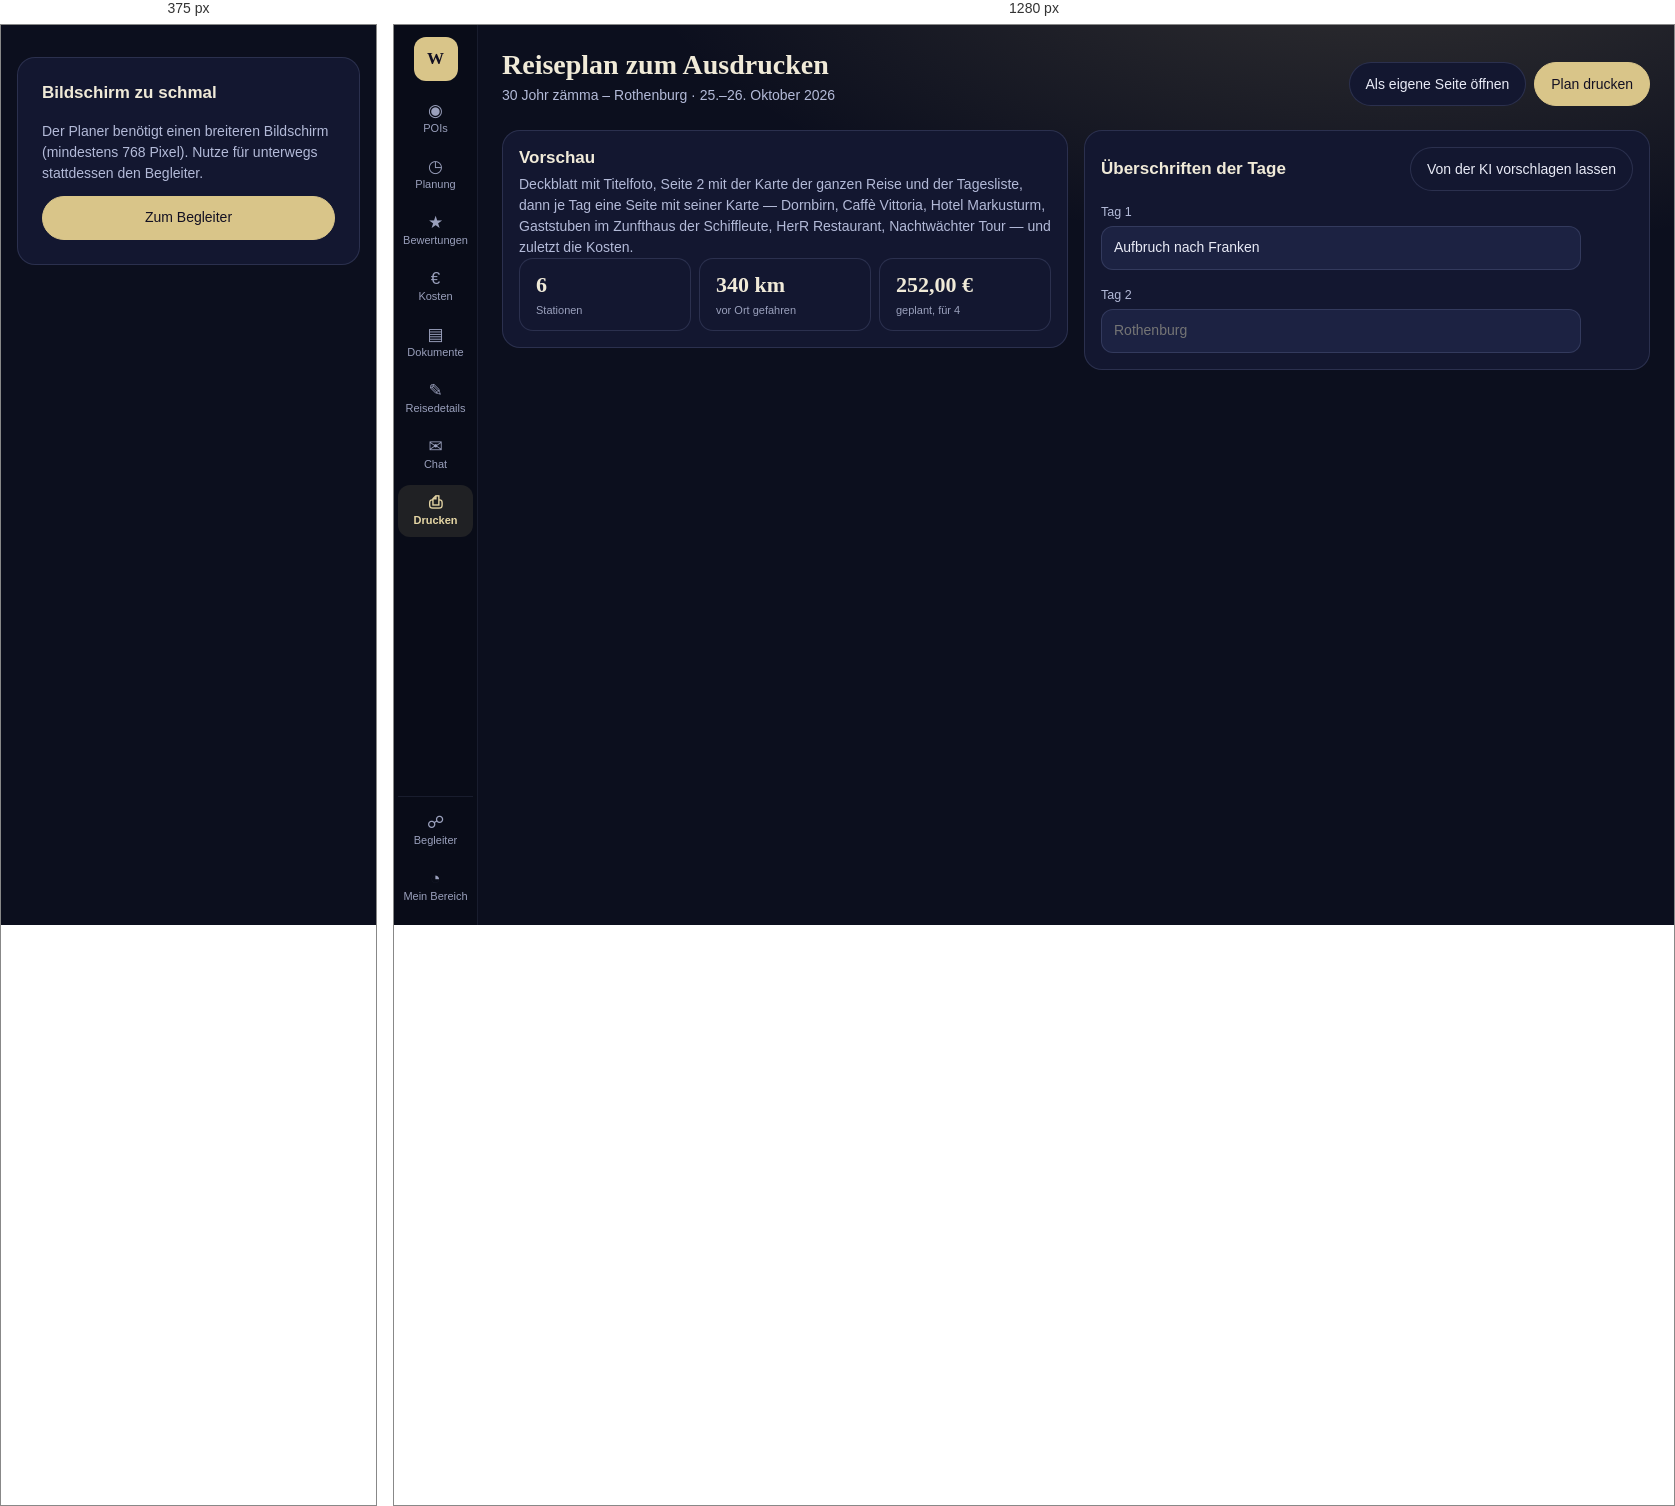
Rendered at 375 px and 1280 px, left to right.

<!-- file: planer-drucken.html -->
<!doctype html>
<html lang="de">
  <head>
    <meta charset="utf-8" />
    <meta name="viewport" content="width=device-width, initial-scale=1" />
    <title>Planer · Drucken — Seiten-Mockup (wegfara)</title>
    <!--
      Seiten-Mockup (req-091). Diese Seite hat absichtlich KEIN eigenes CSS:
      alles kommt aus baukasten.css. Fehlt ein Baustein, wird er im Katalog
      ergänzt (app/plan/baukasten/, danach `npm run baukasten`) — nicht hier
      erfunden.

      Zu beurteilen bei 375, 768 und 1280 px. Unter 768 px läuft der Planer
      nicht (req-088): dort steht der Hinweis auf den Begleiter.
    -->
    <link rel="stylesheet" href="baukasten.css" />
  </head>
  <body class="seite ohneRand">
    <div class="planer">
      <nav class="leiste" aria-label="Bereiche">
        <span class="leistenMarke" aria-hidden="true">W</span>
        <a class="leistenEintrag" href="planer-pois.html">
          <span class="leistenSymbol" aria-hidden="true">◉</span>POIs
        </a>
        <a class="leistenEintrag" href="planer-planung.html">
          <span class="leistenSymbol" aria-hidden="true">◷</span>Planung
        </a>
        <a class="leistenEintrag" href="planer-bewertungen.html">
          <span class="leistenSymbol" aria-hidden="true">★</span>Bewertungen
        </a>
        <a class="leistenEintrag" href="planer-kosten.html">
          <span class="leistenSymbol" aria-hidden="true">€</span>Kosten
        </a>
        <a class="leistenEintrag" href="planer-dokumente.html">
          <span class="leistenSymbol" aria-hidden="true">▤</span>Dokumente
        </a>
        <a class="leistenEintrag" href="planer-reisedetails.html">
          <span class="leistenSymbol" aria-hidden="true">✎</span>Reisedetails
        </a>
        <a class="leistenEintrag" href="planer-chat.html">
          <span class="leistenSymbol" aria-hidden="true">✉</span>Chat
        </a>
        <a class="leistenEintrag" href="planer-drucken.html" aria-current="page">
          <span class="leistenSymbol" aria-hidden="true">⎙</span>Drucken
        </a>
        <div class="leistenFuss">
          <a class="leistenEintrag" href="begleiter-plan.html">
            <span class="leistenSymbol" aria-hidden="true">☍</span>Begleiter
          </a>
          <a class="leistenEintrag" href="mein-bereich.html">
            <span class="leistenSymbol" aria-hidden="true">◔</span>Mein Bereich
          </a>
        </div>
      </nav>

      <main class="planerInhalt">
        <!-- Der Bereich "Drucken" (req-103): oben Knopf und eigene Adresse,
             darunter die Vorschau des Hefts. Das Heft selbst hat seine eigene
             Farbwelt (Papier, Mitternachtsblau) und steht nicht im Baukasten;
             sein Entwurf liegt unter delivery/design/reiseplan-druck/. -->
        <header class="seitenKopf">
          <div>
            <h1 class="seitenTitel">Reiseplan zum Ausdrucken</h1>
            <p class="seitenUntertitel">30 Johr zämma – Rothenburg · 25.–26. Oktober 2026</p>
          </div>
          <div class="reihe">
            <a class="knopf" href="#">Als eigene Seite öffnen</a>
            <button type="button" class="knopfBetont">Plan drucken</button>
          </div>
        </header>

        <div class="spalten">
          <section class="karte" aria-labelledby="vorschau">
            <h2 class="kartenTitel" id="vorschau">Vorschau</h2>
            <p class="kartenText">
              Deckblatt mit Titelfoto, Seite 2 mit der Karte der ganzen Reise und
              der Tagesliste, dann je Tag eine Seite mit seiner Karte — Dornbirn,
              Caffè Vittoria, Hotel Markusturm, Gaststuben im Zunfthaus der
              Schiffleute, HerR Restaurant, Nachtwächter Tour — und zuletzt die
              Kosten.
            </p>
            <dl class="kennzahlen">
              <div class="kennzahl"><dd class="kennzahlWert">6</dd><dt class="kennzahlName">Stationen</dt></div>
              <div class="kennzahl"><dd class="kennzahlWert">340 km</dd><dt class="kennzahlName">vor Ort gefahren</dt></div>
              <div class="kennzahl"><dd class="kennzahlWert">252,00 €</dd><dt class="kennzahlName">geplant, für 4</dt></div>
            </dl>
          </section>

          <div class="stapel">
            <section class="karte" aria-labelledby="ueberschriften">
              <div class="kartenKopf">
                <h2 class="kartenTitel" id="ueberschriften">Überschriften der Tage</h2>
                <button type="button" class="knopf">Von der KI vorschlagen lassen</button>
              </div>
              <div class="formular">
                <label class="feld"><span class="beschriftung">Tag 1</span><input class="eingabe" value="Aufbruch nach Franken" /></label>
                <label class="feld"><span class="beschriftung">Tag 2</span><input class="eingabe" placeholder="Rothenburg" /></label>
              </div>
            </section>
          </div>
        </div>
      </main>

    </div>

    <div class="schmalHinweis">
      <p class="kartenTitel">Bildschirm zu schmal</p>
      <p class="kartenText">
        Der Planer benötigt einen breiteren Bildschirm (mindestens 768 Pixel).
        Nutze für unterwegs stattdessen den Begleiter.
      </p>
      <a class="knopfBetont" href="begleiter-plan.html">Zum Begleiter</a>
    </div>

    <script src="pruef.js"></script>
  </body>
</html>


/* @media block from baukasten.css */
@media (max-width: 767px) {
  .planer {
    display: none;
  }

  .schmalHinweis {
    display: grid;
    gap: var(--abstand-m);
    max-width: 480px;
    margin: var(--abstand-xxl) var(--abstand-l);
    padding: var(--abstand-xl);
    border: 1px solid var(--bd);
    border-radius: var(--radius-xl);
    background: var(--card);
  }
}